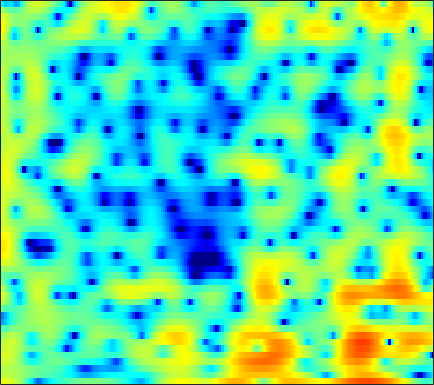

Values plotted in this chart, from the file beside it:
4.981, 4.9874, 4.8932, 4.677, 4.4326, 3.9828, 3.3866, 2.8354, 1.9695, 0.93602, -0.30842, -1.3992, -3.0686, -5.0649, -6.7977, -9.4185, -12.011, -13.233, -12.799, -11.146, -9.4122, -8.3463, -7.1863, -6.2842
2.693, 2.775, 2.811, 2.762, 2.671, 2.483, 2.224, 1.986, 1.622, 1.214, 0.779, 0.4438, -0.0003683, -0.4265, -0.7244, -1.085, -1.4, -1.602, -1.835, -2.033, -2.212, -2.342, -2.522, -2.703
2.213, 2.328, 2.402, 2.385, 2.324, 2.167, 1.939, 1.728, 1.402, 1.039, 0.6574, 0.3722, 0.002433, -0.3375, -0.5659, -0.828, -1.039, -1.166, -1.302, -1.407, -1.516, -1.595, -1.719, -1.877
3.251, 3.421, 3.503, 3.427, 3.262, 2.893, 2.347, 1.83, 0.9754, -0.05699, -1.255, -2.231, -3.557, -4.704, -5.258, -5.412, -4.948, -4.376, -3.51, -2.708, -2.034, -1.638, -1.227, -0.9697
3.824, 4.055, 4.187, 4.13, 3.951, 3.527, 2.879, 2.24, 1.163, -0.2288, -1.969, -3.543, -6.014, -8.659, -9.967, -9.431, -7.441, -5.913, -4.235, -2.991, -2.113, -1.648, -1.278, -1.14
3.016, 3.311, 3.561, 3.642, 3.582, 3.349, 2.931, 2.511, 1.815, 0.9949, 0.1159, -0.5485, -1.347, -1.96, -2.294, -2.454, -2.4, -2.241, -1.99, -1.732, -1.577, -1.553, -1.705, -2.104
1.723, 2.465, 3.187, 3.634, 3.776, 3.728, 3.4, 2.976, 2.158, 1.032, -0.4249, -1.727, -3.706, -5.659, -6.614, -6.45, -5.079, -3.855, -2.398, -1.298, -0.5732, -0.258, -0.1584, -0.3927
-0.04741, 0.776, 1.614, 2.183, 2.444, 2.588, 2.493, 2.25, 1.692, 0.8411, -0.3466, -1.463, -3.223, -4.96, -5.718, -5.379, -3.918, -2.671, -1.188, -0.04302, 0.7393, 1.094, 1.292, 1.179
-2.909, -2.615, -2.129, -1.59, -1.192, -0.7049, -0.31, -0.0839, 0.1096, 0.1874, 0.1681, 0.1187, 0.05103, 0.01755, 0.05125, 0.1891, 0.4321, 0.6557, 0.9626, 1.238, 1.435, 1.516, 1.5, 1.35
-10.69, -10.46, -8.938, -7.017, -5.682, -4.153, -2.919, -2.165, -1.345, -0.6929, -0.1632, 0.1736, 0.5483, 0.8688, 1.076, 1.33, 1.545, 1.688, 1.836, 1.926, 1.947, 1.927, 1.848, 1.694
-12.16, -11.91, -9.847, -7.61, -6.194, -4.675, -3.475, -2.728, -1.873, -1.153, -0.5179, -0.07717, 0.4401, 0.9084, 1.208, 1.549, 1.829, 1.98, 2.113, 2.165, 2.132, 2.059, 1.891, 1.665
-1.55, -1.974, -2.355, -2.565, -2.658, -2.713, -2.72, -2.657, -2.441, -2.032, -1.442, -0.9186, -0.1895, 0.5369, 1.036, 1.605, 2.015, 2.222, 2.359, 2.345, 2.184, 1.98, 1.598, 1.147
3.403, 2.615, 1.488, 0.2347, -0.8259, -2.444, -4.35, -5.922, -7.667, -7.613, -5.656, -3.836, -1.636, 0.1103, 1.147, 2.168, 2.839, 3.119, 3.21, 2.986, 2.473, 1.918, 0.9547, -0.1878
5.087, 4.092, 2.604, 0.9376, -0.4502, -2.513, -4.885, -6.886, -9.334, -9.28, -6.487, -4.161, -1.507, 0.5567, 1.735, 2.883, 3.571, 3.821, 3.769, 3.258, 2.266, 1.153, -0.9008, -3.924
3.305, 2.188, 0.4421, -1.571, -3.223, -5.335, -6.711, -6.867, -6.064, -4.615, -2.922, -1.623, -0.02229, 1.374, 2.236, 3.103, 3.646, 3.829, 3.772, 3.358, 2.543, 1.673, 0.1615, -1.691
0.06706, -0.6819, -2.128, -4.284, -6.544, -10.84, -15.56, -13.68, -8.737, -5.288, -2.846, -1.442, 0.06362, 1.201, 1.872, 2.554, 2.997, 3.167, 3.211, 3.06, 2.725, 2.36, 1.774, 1.136
-1.784, -1.446, -1.433, -1.767, -2.126, -2.587, -2.807, -2.715, -2.299, -1.648, -0.9368, -0.4177, 0.1933, 0.697, 1.006, 1.314, 1.518, 1.615, 1.665, 1.633, 1.548, 1.442, 1.259, 1.016
0.5194, 0.9218, 1.208, 1.286, 1.243, 1.092, 0.8918, 0.746, 0.5527, 0.3762, 0.2069, 0.07911, -0.1094, -0.2868, -0.4188, -0.5812, -0.7139, -0.7751, -0.8049, -0.7971, -0.7638, -0.6898, -0.6017, -0.5197
4.17, 4.186, 4.104, 3.884, 3.626, 3.172, 2.595, 2.083, 1.319, 0.4626, -0.4703, -1.202, -2.197, -3.182, -3.881, -4.668, -5.25, -5.525, -5.651, -5.519, -5.18, -4.85, -4.293, -3.658
6.409, 6.226, 5.851, 5.309, 4.784, 3.915, 2.843, 1.895, 0.4463, -1.228, -3.105, -4.638, -6.814, -9.135, -10.9, -13.25, -15.08, -15.68, -15.35, -14.24, -13.03, -12.18, -10.93, -9.425
7.245, 7.016, 6.528, 5.819, 5.124, 3.952, 2.474, 1.136, -1, -3.592, -6.649, -9.285, -13.07, -16.79, -19.37, -23.33, -29.1, -31.18, -25.21, -22.24, -21.91, -23.1, -25.33, -19.94
7.035, 6.906, 6.519, 5.871, 5.195, 4.022, 2.506, 1.106, -1.179, -4.058, -7.752, -11.36, -18.08, -27.84, -24.84, -20.36, -18.36, -17.5, -16.66, -16.1, -16.03, -16.03, -15.53, -13.62
5.758, 5.827, 5.673, 5.245, 4.756, 3.883, 2.758, 1.757, 0.2194, -1.535, -3.453, -4.935, -6.748, -8.104, -8.705, -8.992, -8.939, -8.76, -8.459, -8.122, -7.743, -7.42, -6.853, -6.178
4.164, 4.303, 4.232, 3.921, 3.564, 2.953, 2.23, 1.642, 0.8218, -0.0007436, -0.8012, -1.359, -2.018, -2.55, -2.85, -3.13, -3.283, -3.338, -3.352, -3.329, -3.257, -3.192, -3.103, -3.007
3.601, 3.478, 3.087, 2.491, 1.949, 1.189, 0.5017, 0.09723, -0.2465, -0.3885, -0.3837, -0.3343, -0.2613, -0.2086, -0.1825, -0.1809, -0.2091, -0.2601, -0.3654, -0.5071, -0.7045, -0.8887, -1.186, -1.535
4.207, 3.651, 2.597, 1.138, -0.2501, -2.432, -4.548, -5.357, -4.699, -3.047, -1.458, -0.4872, 0.4952, 1.179, 1.528, 1.804, 1.905, 1.88, 1.726, 1.446, 1.028, 0.638, 0.01419, -0.7435
4.753, 4.071, 2.809, 1.021, -0.7733, -4.056, -8.574, -10.96, -7.875, -4.099, -1.544, -0.2089, 1.047, 1.865, 2.251, 2.533, 2.578, 2.481, 2.19, 1.719, 1.091, 0.5147, -0.3962, -1.495
4.269, 3.9, 3.224, 2.37, 1.645, 0.6761, -0.1043, -0.4295, -0.4462, -0.09549, 0.4093, 0.7867, 1.197, 1.448, 1.528, 1.482, 1.264, 0.9838, 0.4576, -0.2458, -1.114, -1.884, -3.064, -4.376
3.71, 3.711, 3.576, 3.316, 3.058, 2.679, 2.296, 2.038, 1.745, 1.509, 1.304, 1.159, 0.9438, 0.6795, 0.4459, 0.0445, -0.4489, -0.9074, -1.636, -2.53, -3.644, -4.644, -6.233, -8.071
3.581, 3.865, 4.06, 4.053, 3.938, 3.658, 3.261, 2.904, 2.375, 1.805, 1.215, 0.7607, 0.1433, -0.4724, -0.9446, -1.579, -2.21, -2.687, -3.36, -4.13, -5.118, -6.054, -7.713, -10.11
3.876, 4.349, 4.697, 4.74, 4.587, 4.149, 3.483, 2.854, 1.891, 0.8477, -0.202, -0.9787, -1.979, -2.969, -3.725, -4.656, -5.438, -5.785, -5.931, -5.825, -5.686, -5.691, -5.929, -6.458
4.158, 4.732, 5.105, 5.06, 4.738, 3.933, 2.684, 1.462, -0.5218, -2.728, -4.737, -5.813, -6.711, -7.595, -8.608, -10.9, -14.53, -16.68, -13.68, -9.627, -6.86, -5.429, -4.081, -3.143
4.063, 4.631, 4.965, 4.822, 4.386, 3.335, 1.641, -0.1504, -3.523, -8.843, -20.64, -22.75, -12.88, -10.17, -9.683, -10.24, -11.44, -11.73, -10.38, -7.931, -5.796, -4.463, -3.061, -1.942
3.842, 4.278, 4.566, 4.481, 4.176, 3.424, 2.27, 1.15, -0.6253, -2.564, -4.209, -4.94, -5.252, -5.219, -5.192, -5.233, -5.293, -5.312, -5.177, -4.875, -4.437, -4.09, -3.611, -3.115
3.355, 3.74, 4.068, 4.164, 4.078, 3.76, 3.236, 2.732, 1.962, 1.149, 0.3501, -0.1947, -0.8353, -1.419, -1.842, -2.424, -3.056, -3.581, -4.314, -5.14, -5.956, -6.553, -7.172, -7.526
2.406, 2.937, 3.453, 3.759, 3.85, 3.812, 3.623, 3.399, 3.021, 2.584, 2.098, 1.697, 1.106, 0.4337, -0.15, -1.072, -2.22, -3.242, -4.914, -6.992, -9.604, -11.87, -14.93, -16.99
1.427, 2.234, 2.955, 3.34, 3.459, 3.446, 3.304, 3.159, 2.951, 2.749, 2.553, 2.377, 2.057, 1.594, 1.112, 0.2454, -0.9424, -2.088, -4.067, -6.675, -10.25, -13.87, -20.6, -25.82
1.977, 2.605, 3, 2.952, 2.681, 2.088, 1.396, 0.9691, 0.7286, 0.9267, 1.4, 1.792, 2.203, 2.373, 2.313, 1.949, 1.26, 0.5093, -0.7939, -2.426, -4.342, -5.876, -7.874, -9.513
3.357, 3.331, 2.933, 2.04, 0.9615, -1.184, -4.481, -7.912, -10.42, -6.226, -2.522, -0.6292, 1.086, 2.137, 2.591, 2.83, 2.716, 2.431, 1.833, 1.029, 0.1019, -0.6353, -1.628, -2.529
3.295, 2.955, 2.256, 1.218, 0.1731, -1.617, -3.794, -5.368, -6.132, -4.758, -2.668, -1.268, 0.1941, 1.228, 1.748, 2.16, 2.287, 2.229, 1.975, 1.541, 0.9974, 0.5337, -0.1276, -0.8013
2.842, 2.502, 1.928, 1.238, 0.6748, -0.09076, -0.7566, -1.108, -1.285, -1.095, -0.645, -0.2093, 0.3861, 0.8977, 1.196, 1.451, 1.534, 1.483, 1.271, 0.9108, 0.427, -0.0006417, -0.6127, -1.268
2.842, 2.5, 1.963, 1.37, 0.923, 0.3831, -0.03545, -0.2308, -0.3154, -0.1965, 0.08443, 0.3552, 0.7419, 1.091, 1.298, 1.458, 1.465, 1.354, 1.053, 0.5959, -0.02837, -0.582, -1.403, -2.27
3.412, 2.928, 2.135, 1.219, 0.4938, -0.405, -1.081, -1.339, -1.283, -0.8456, -0.1631, 0.397, 1.104, 1.698, 2.025, 2.281, 2.308, 2.17, 1.766, 1.098, 0.1678, -0.7018, -2.102, -3.693
4.207, 3.46, 2.142, 0.4069, -1.191, -3.762, -6.516, -7.762, -6.742, -4.162, -1.762, -0.2762, 1.296, 2.442, 3.05, 3.547, 3.696, 3.587, 3.135, 2.301, 1.083, -0.1286, -2.246, -5.144
3.95, 3.071, 1.495, -0.6146, -2.61, -5.964, -10.14, -12.54, -10.37, -6.307, -3.044, -1.129, 0.8738, 2.336, 3.123, 3.786, 4.035, 3.959, 3.527, 2.731, 1.567, 0.4519, -1.331, -3.466
3.408, 2.61, 1.131, -0.7995, -2.507, -4.96, -7.071, -7.845, -7.207, -5.189, -2.804, -1.113, 0.7822, 2.224, 2.991, 3.623, 3.825, 3.708, 3.222, 2.414, 1.305, 0.3299, -1.045, -2.403
3.621, 3.027, 1.791, -0.03946, -1.914, -5.476, -11.66, -21.56, -12.26, -5.757, -2.076, -0.1441, 1.746, 3.023, 3.649, 4.074, 4.06, 3.776, 3.027, 1.855, 0.2926, -1.099, -3.12, -4.954
2.881, 2.709, 2.188, 1.341, 0.521, -0.6644, -1.673, -2.019, -1.671, -0.6362, 0.6264, 1.509, 2.469, 3.13, 3.414, 3.487, 3.194, 2.717, 1.702, 0.1645, -2.003, -4.208, -8.488, -16.32
1.423, 1.647, 1.73, 1.622, 1.46, 1.225, 1.051, 1.008, 1.089, 1.333, 1.659, 1.912, 2.193, 2.35, 2.357, 2.189, 1.778, 1.298, 0.4165, -0.7895, -2.325, -3.675, -5.68, -7.485
0.7865, 1.124, 1.365, 1.45, 1.453, 1.403, 1.355, 1.338, 1.353, 1.409, 1.479, 1.528, 1.563, 1.53, 1.441, 1.231, 0.9019, 0.5692, 0.02038, -0.6373, -1.381, -1.959, -2.711, -3.361
1.363, 1.459, 1.423, 1.256, 1.089, 0.8661, 0.6923, 0.6185, 0.6044, 0.6412, 0.7056, 0.7388, 0.7414, 0.6824, 0.5953, 0.4242, 0.2156, 0.04055, -0.218, -0.4682, -0.7219, -0.9106, -1.132, -1.34
2.943, 2.535, 1.801, 0.8852, 0.1416, -0.7382, -1.295, -1.41, -1.221, -0.8273, -0.4448, -0.2452, -0.1467, -0.2284, -0.3774, -0.6426, -0.8959, -1.013, -1.036, -0.9219, -0.7094, -0.5309, -0.3005, -0.1028
5.243, 4.286, 2.594, 0.2918, -1.965, -5.811, -9.046, -8.117, -5.012, -2.688, -1.332, -0.8066, -0.6544, -1.06, -1.685, -2.808, -3.946, -4.417, -4.109, -3.059, -1.837, -1.017, -0.1648, 0.4683
6.955, 5.867, 4.053, 1.743, -0.3861, -3.638, -5.996, -5.626, -3.543, -1.76, -0.6935, -0.3886, -0.5935, -1.574, -2.954, -6.046, -12.12, -26.48, -13.43, -6.969, -3.873, -2.502, -1.369, -0.7962
6.607, 5.718, 4.447, 3.131, 2.181, 1.073, 0.3376, 0.067, 0.006365, 0.1577, 0.273, 0.239, -0.08205, -0.7559, -1.505, -2.761, -4.049, -4.683, -4.649, -4.029, -3.391, -3.196, -3.432, -4.283
5.137, 4.319, 3.276, 2.333, 1.734, 1.087, 0.6562, 0.4869, 0.4463, 0.564, 0.7289, 0.8532, 0.9285, 0.8658, 0.7379, 0.4614, 0.1336, -0.124, -0.4947, -0.8878, -1.463, -2.079, -3.381, -5.381
2.274, 1.194, 0.01752, -0.8386, -1.33, -1.798, -2.081, -2.073, -1.662, -0.911, 0.044, 0.7397, 1.565, 2.178, 2.482, 2.699, 2.731, 2.644, 2.354, 1.895, 1.21, 0.5615, -0.5143, -1.823
-4.051, -6.95, -8.629, -7.732, -7.245, -7.644, -9.339, -10.83, -9.745, -5.799, -2.421, -0.5278, 1.336, 2.625, 3.283, 3.837, 4.069, 4.074, 3.913, 3.537, 3.009, 2.503, 1.748, 0.87
